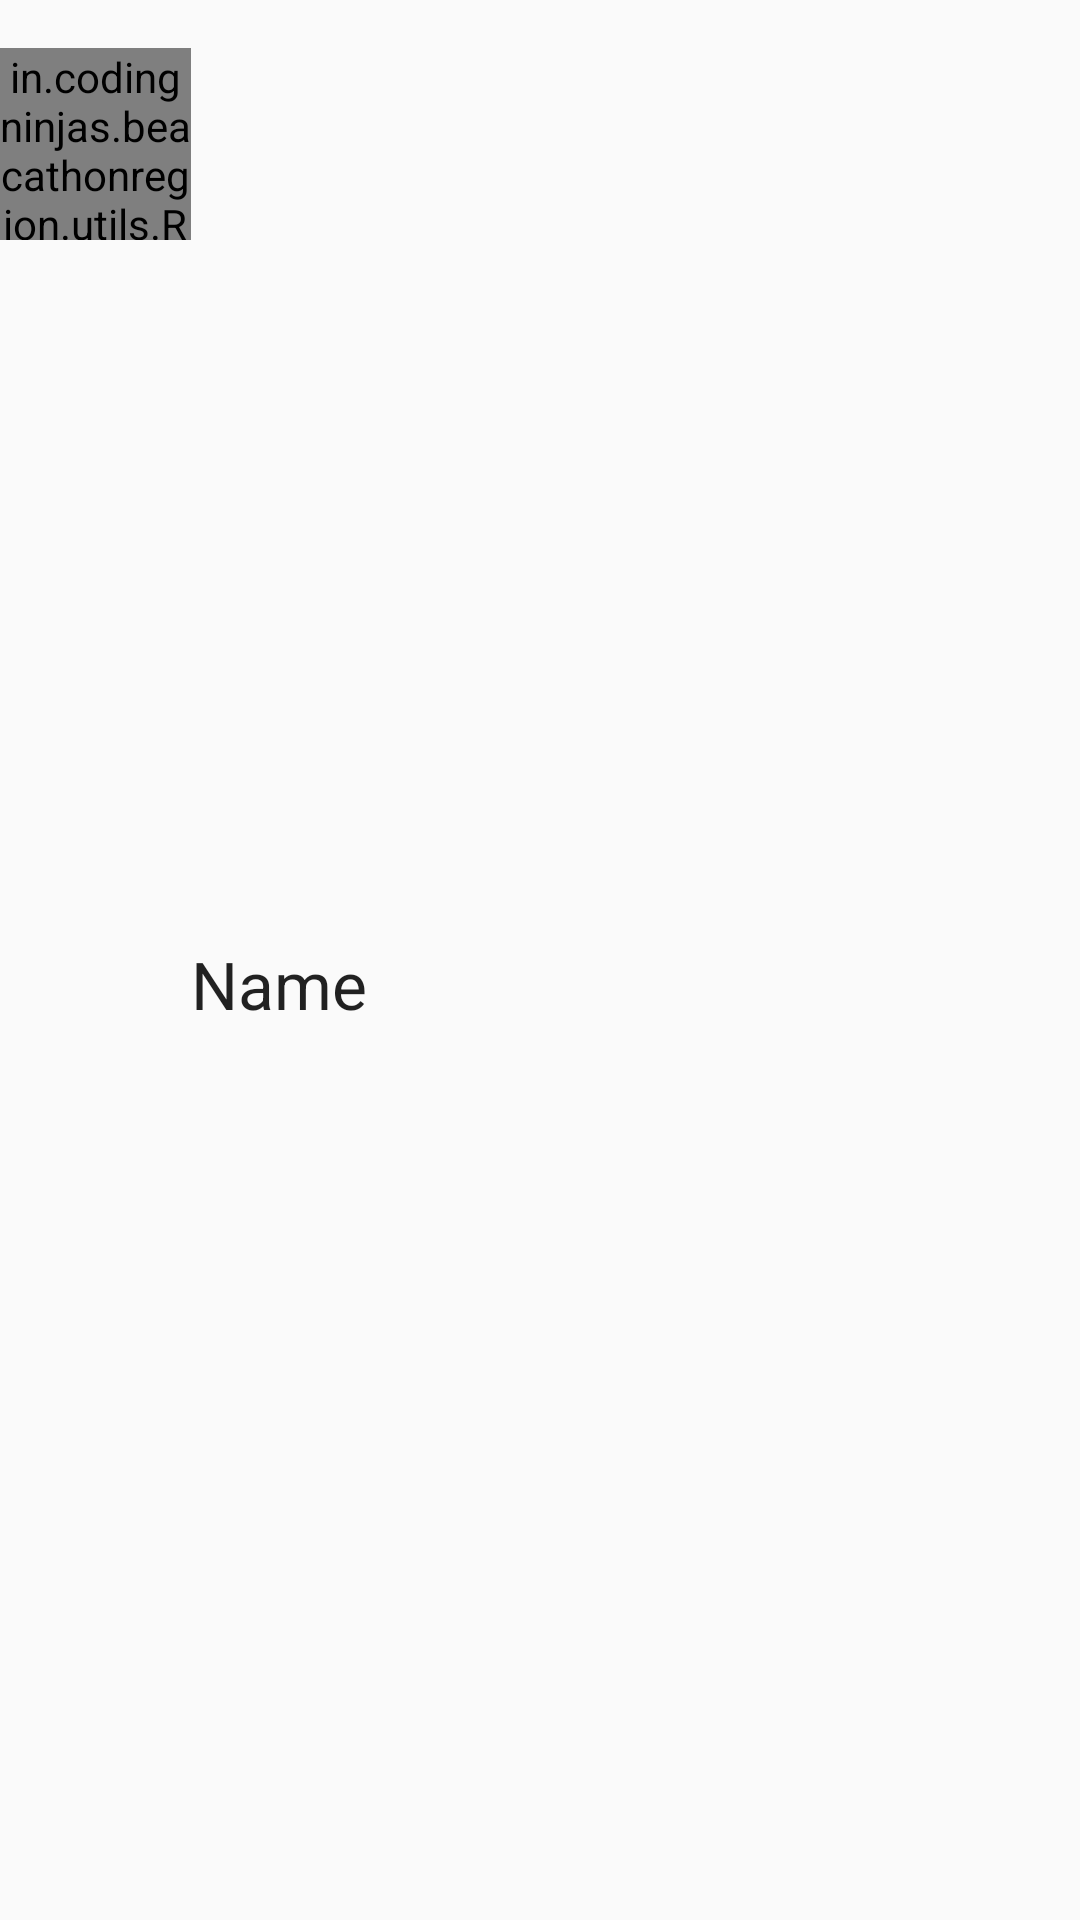

Here is an Android app screen rendered from its layout file. Give the layout XML and the strings, colors and styles it references.
<!-- AndroidManifest.xml: application theme AppTheme -->
<!-- res/layout/layout_user_item.xml -->
<?xml version="1.0" encoding="utf-8"?>
<LinearLayout android:orientation="horizontal"
    android:layout_width="match_parent"
    android:layout_height="wrap_content"
    android:paddingTop="16dp"
    android:paddingLeft="@dimen/activity_horizontal_margin"
    android:paddingRight="@dimen/activity_horizontal_margin"
    xmlns:android="http://schemas.android.com/apk/res/android">

    <in.codingninjas.beacathonregion.utils.RoundedImageView
        android:id="@+id/layout_item_profile_image_view"
        android:src="@drawable/profile_placeholder"
        android:layout_width="64dp"
        android:layout_height="64dp" />

    <TextView
        android:layout_marginLeft="@dimen/activity_horizontal_margin"
        android:text="Name"
        android:textAppearance="@style/Base.TextAppearance.AppCompat.Large"
        android:id="@+id/layout_item_name_text_view"
        android:layout_gravity="center_vertical"
        android:layout_width="match_parent"
        android:layout_height="wrap_content" />

</LinearLayout>
<!-- resources referenced by this layout -->
<resources>
  <style name="AppTheme" parent="Theme.AppCompat.Light.DarkActionBar">
          
          <item name="colorPrimary">@color/colorPrimary</item>
          <item name="colorPrimaryDark">@color/colorPrimaryDark</item>
          <item name="colorAccent">@color/colorAccent</item>
      </style>
  <color name="colorPrimary">  #E07E4C</color>
  <color name="colorPrimaryDark">#D85C1D</color>
  <color name="colorAccent">#E07E4C</color>
</resources>
